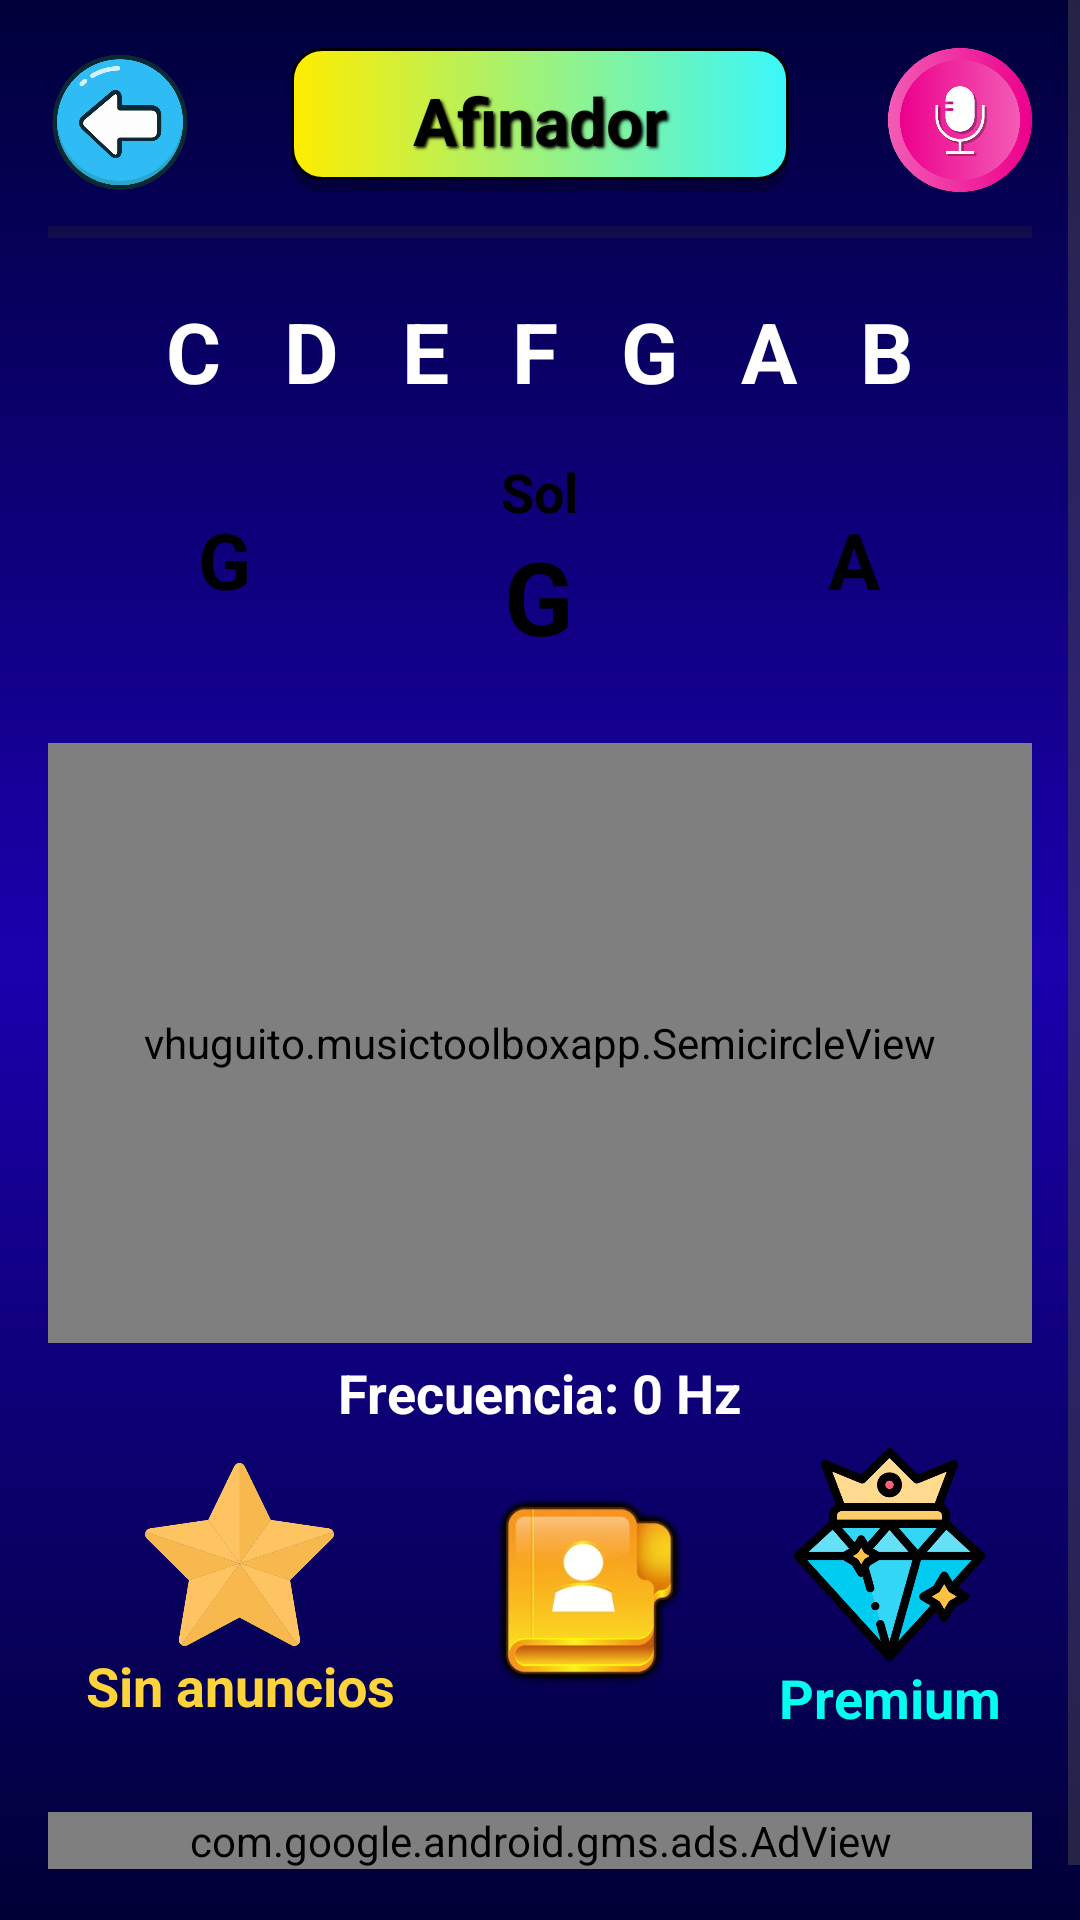

The Android layout XML behind this screen, and the referenced resources:
<!-- AndroidManifest.xml: application theme Theme.MusicToolboxApp -->
<!-- res/layout/activity_tuner.xml -->
<?xml version="1.0" encoding="utf-8"?>
<ScrollView xmlns:android="http://schemas.android.com/apk/res/android"
    xmlns:app="http://schemas.android.com/apk/res-auto"
    android:layout_width="match_parent"
    android:layout_height="match_parent"
    android:background="@drawable/background_main_gradient"
    android:fillViewport="true">

    <LinearLayout
        android:layout_width="match_parent"
        android:layout_height="wrap_content"
        android:orientation="vertical"
        android:padding="16dp">

        
        <LinearLayout
            android:layout_width="match_parent"
            android:layout_height="wrap_content"
            android:orientation="horizontal"
            android:gravity="center_vertical"
            android:layout_marginBottom="16dp">

            <ImageButton
                android:id="@+id/btn_back"
                android:layout_width="48dp"
                android:layout_height="48dp"
                android:src="@drawable/arrow_regresar"
                android:background="@android:color/transparent"
                android:scaleType="fitCenter" />

            <View
                android:layout_width="0dp"
                android:layout_height="1dp"
                android:layout_weight="1" />

            <TextView
                android:id="@+id/txt_afinador_header"
                android:layout_width="166dp"
                android:layout_height="48dp"
                android:background="@drawable/gradiente_afinador"
                android:gravity="center"
                android:shadowColor="#000000"
                android:shadowDx="2"
                android:shadowDy="2"
                android:shadowRadius="2"
                android:text="Afinador"
                android:textColor="#000000"
                android:textSize="22sp"
                android:textStyle="bold" />

            <View
                android:layout_width="0dp"
                android:layout_height="1dp"
                android:layout_weight="1" />

            <ImageButton
                android:id="@+id/btn_mic"
                android:layout_width="48dp"
                android:layout_height="48dp"
                android:src="@drawable/mic_recording"
                android:background="@android:color/transparent"
                android:scaleType="fitCenter" />

        </LinearLayout>

        
        <ProgressBar
            android:id="@+id/barra_sonido"
            style="?android:attr/progressBarStyleHorizontal"
            android:layout_width="match_parent"
            android:layout_height="10dp"
            android:layout_marginTop="-8dp"
            android:layout_marginBottom="16dp"
            android:progress="0"
            android:max="100"
            android:progressTint="#f911eb"
            android:progressBackgroundTint="#333333" />

        
        <TextView
            android:id="@+id/txt_notas"
            android:layout_width="match_parent"
            android:layout_height="wrap_content"
            android:text="C   D   E   F   G   A   B"
            android:textSize="28sp"
            android:textStyle="bold"
            android:textColor="#FFFFFF"
            android:fontFamily="sans-serif"
            android:gravity="center"
            android:layout_marginStart="16dp"
            android:layout_marginEnd="16dp"
            android:layout_marginBottom="16dp" />

        
        <LinearLayout
            android:layout_width="match_parent"
            android:layout_height="wrap_content"
            android:orientation="horizontal"
            android:gravity="center"
            android:layout_marginBottom="16dp">

            <TextView
                android:id="@+id/cuadro_nota_baja"
                android:layout_width="55dp"
                android:layout_height="45dp"
                android:background="@drawable/cuadro_nota"
                android:gravity="center"
                android:textSize="26sp"
                android:textStyle="bold"
                android:textColor="#000000"
                android:text="G"
                android:layout_marginEnd="20dp" />

            <LinearLayout
                android:id="@+id/cuadro_nota_actual"
                android:layout_width="75dp"
                android:layout_height="70dp"
                android:orientation="vertical"
                android:gravity="center"
                android:background="@drawable/cuadro_nota"
                android:layout_marginStart="20dp"
                android:layout_marginEnd="20dp">

                <TextView
                    android:id="@+id/txt_nota_clasica"
                    android:layout_width="wrap_content"
                    android:layout_height="wrap_content"
                    android:text="Sol"
                    android:textSize="18sp"
                    android:textStyle="bold"
                    android:textColor="#000000" />

                <TextView
                    android:id="@+id/txt_nota_moderna"
                    android:layout_width="wrap_content"
                    android:layout_height="wrap_content"
                    android:text="G"
                    android:textSize="34sp"
                    android:textStyle="bold"
                    android:textColor="#000000" />
            </LinearLayout>

            <TextView
                android:id="@+id/cuadro_nota_alta"
                android:layout_width="55dp"
                android:layout_height="45dp"
                android:background="@drawable/cuadro_nota"
                android:gravity="center"
                android:textSize="26sp"
                android:textStyle="bold"
                android:textColor="#000000"
                android:text="A"
                android:layout_marginStart="20dp" />

        </LinearLayout>

        
        <TextView
            android:id="@+id/txt_ruido"
            android:layout_width="wrap_content"
            android:layout_height="wrap_content"
            android:text=""
            android:textSize="16sp"
            android:textStyle="bold"
            android:textColor="#FFFFFF"
            android:gravity="center"
            android:layout_gravity="center"
            android:layout_marginBottom="8dp" />

        
        <vhuguito.musictoolboxapp.SemicircleView
            android:id="@+id/semicirculo_afinacion"
            android:layout_width="match_parent"
            android:layout_height="200dp"
            android:layout_marginTop="-20dp"
            android:layout_marginBottom="10dp" />

        
        <TextView
            android:id="@+id/txt_frecuencia"
            android:layout_width="wrap_content"
            android:layout_height="wrap_content"
            android:text="Frecuencia: 0 Hz"
            android:textSize="18sp"
            android:textStyle="bold"
            android:textColor="#FFFFFF"
            android:gravity="center"
            android:layout_gravity="center"
            android:layout_marginTop="-6dp"
            android:layout_marginBottom="16dp" />

        
        <LinearLayout
            android:layout_width="match_parent"
            android:layout_height="wrap_content"
            android:orientation="horizontal"
            android:gravity="center"
            android:layout_marginTop="-10dp"
            android:layout_marginBottom="16dp">

            <LinearLayout
                android:layout_width="wrap_content"
                android:layout_height="wrap_content"
                android:orientation="vertical"
                android:gravity="center"
                android:layout_marginEnd="30dp">

                <ImageButton
                    android:id="@+id/btn_star"
                    android:layout_width="63dp"
                    android:layout_height="63dp"
                    android:src="@drawable/star"
                    android:background="@android:color/transparent"
                    android:scaleType="fitCenter" />

                <TextView
                    android:id="@+id/txt_sin_anuncios"
                    android:layout_width="110dp"
                    android:layout_height="wrap_content"
                    android:text="Sin anuncios"
                    android:textColor="#fdd53b"
                    android:textSize="18sp"
                    android:textStyle="bold"
                    android:gravity="center"
                    android:background="@android:color/transparent" />
            </LinearLayout>

            <ImageButton
                android:id="@+id/btn_perfil"
                android:layout_width="63dp"
                android:layout_height="63dp"
                android:src="@drawable/folder_profile"
                android:background="@android:color/transparent"
                android:scaleType="fitCenter" />

            <LinearLayout
                android:layout_width="wrap_content"
                android:layout_height="wrap_content"
                android:orientation="vertical"
                android:gravity="center"
                android:layout_marginStart="30dp">

                <ImageButton
                    android:id="@+id/btn_diamante"
                    android:layout_width="71dp"
                    android:layout_height="71dp"
                    android:src="@drawable/diamante"
                    android:background="@android:color/transparent"
                    android:scaleType="fitCenter" />

                <TextView
                    android:id="@+id/txt_premium"
                    android:layout_width="77dp"
                    android:layout_height="wrap_content"
                    android:text="Premium"
                    android:textColor="#03fdee"
                    android:textSize="18sp"
                    android:textStyle="bold"
                    android:gravity="center"
                    android:background="@android:color/transparent" />
            </LinearLayout>
        </LinearLayout>

        
        <com.google.android.gms.ads.AdView
            android:id="@+id/adView"
            android:layout_width="match_parent"
            android:layout_height="wrap_content"
            android:layout_gravity="center"
            android:layout_marginTop="10dp"
            android:layout_marginBottom="20dp"
            adUnitId="ca-app-pub-2355410845517735/4839382412"
            adSize="BANNER" />

    </LinearLayout>
</ScrollView>
<!-- resources referenced by this layout -->
<resources>
  <!-- drawable arrow_regresar: webp bitmap (drawable, 15954 bytes) -->
  <!-- drawable background_main_gradient (drawable) -->
  <?xml version="1.0" encoding="utf-8"?>
  <shape xmlns:android="http://schemas.android.com/apk/res/android">
      <gradient
          android:type="linear"
          android:angle="90"
          android:startColor="#000036"
          android:centerColor="#1900ad"
          android:endColor="#00003a"
          android:centerY="0.5" />
  </shape>
  <!-- drawable diamante: webp bitmap (drawable, 16376 bytes) -->
  <!-- drawable folder_profile: webp bitmap (drawable, 8248 bytes) -->
  <!-- drawable gradiente_afinador (drawable) -->
  <?xml version="1.0" encoding="utf-8"?>
  <layer-list xmlns:android="http://schemas.android.com/apk/res/android">
      
      <item>
          <shape>
              <solid android:color="#40000000" />
              <corners android:radius="10dp" />
          </shape>
      </item>
      
      <item android:bottom="4dp">
          <shape>
              <gradient
                  android:type="linear"
                  android:angle="0"
                  android:startColor="#FFED00"
                  android:endColor="#3AF7FB" />
              <stroke
                  android:width="1dp"
                  android:color="#000000" />
              <corners android:radius="10dp" />
          </shape>
      </item>
  </layer-list>
  <!-- drawable mic_recording: webp bitmap (drawable, 17628 bytes) -->
  <!-- drawable star: webp bitmap (drawable, 6912 bytes) -->
  <style name="Theme.MusicToolboxApp" parent="Base.Theme.MusicToolboxApp" />
  <style name="Base.Theme.MusicToolboxApp" parent="Theme.Material3.DayNight.NoActionBar">
          
          
      </style>
</resources>
